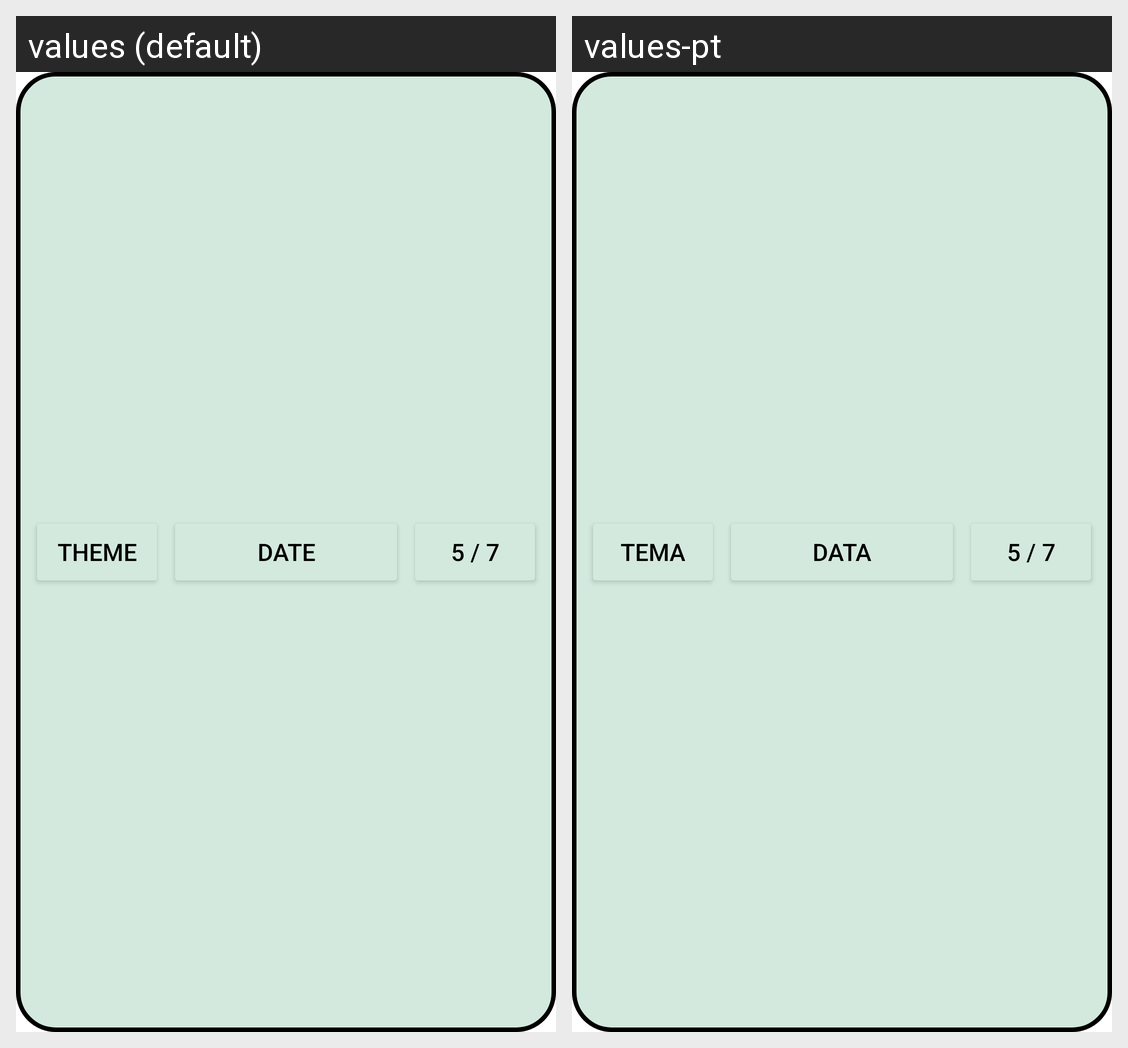

Locale-by-locale string values for the Android screen shown in this grid:
Android screen res/layout/score_item.xml rendered under 2 locales, left to right: values (default), values-pt. Device: Nexus 5 (rendered at 1080×1920; each locale shown at half size, 540×960, under a caption strip naming it); theme Theme.Quiz.
Strings drawn on this screen, with the default value and each locale's value (text and hints the layout hard-codes, and strings that could not be matched under every locale, appear in the picture but are not listed):

Date
  values: Date
  values-pt: Data

Theme
  values: Theme
  values-pt: Tema

scoresitem
  values: 5 / 7
  values-pt: 5 / 7
